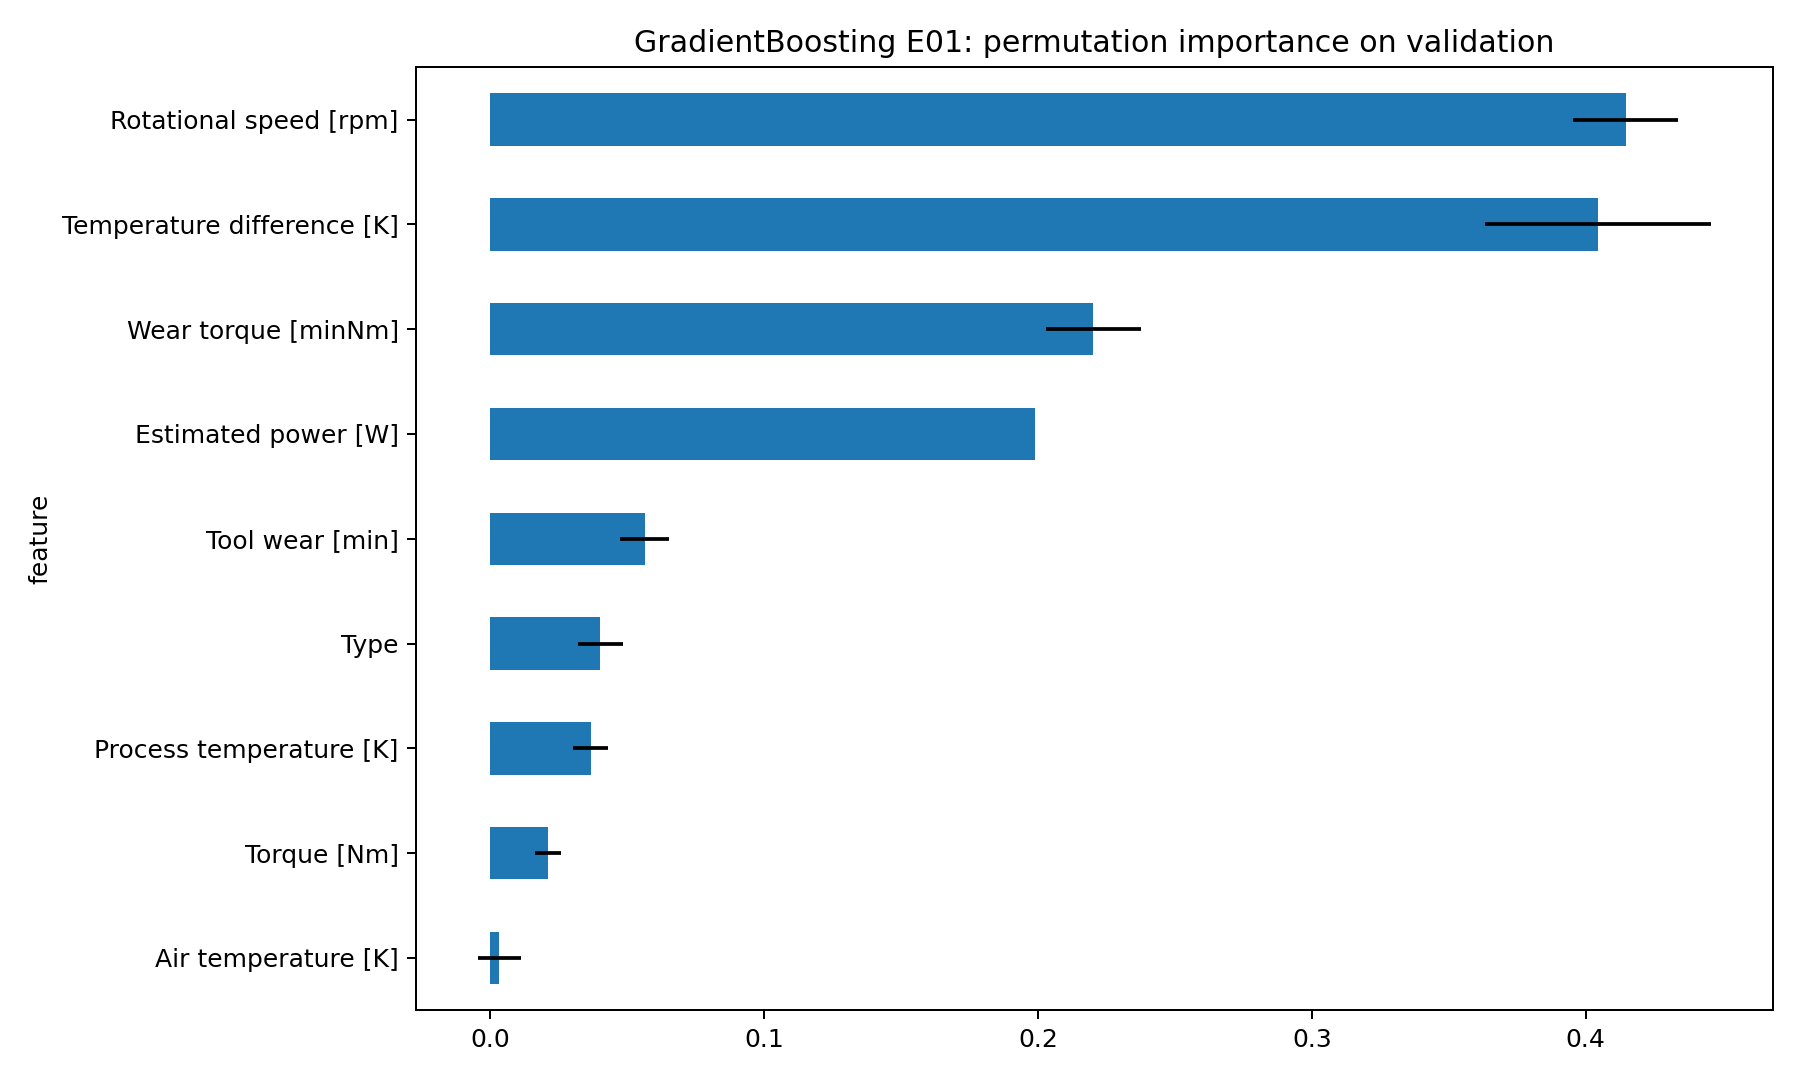

The table this chart was drawn from, first rows:
feature, mean_f1_decrease, std
Air temperature [K], 0.003457, 0.007832
Torque [Nm], 0.0212, 0.004769
Process temperature [K], 0.03685, 0.006417
Type, 0.04035, 0.008227
Tool wear [min], 0.05643, 0.009064
Estimated power [W], 0.1991, 0.0
Wear torque [minNm], 0.2203, 0.01731
Temperature difference [K], 0.4045, 0.04137
Rotational speed [rpm], 0.4146, 0.0191
